Photos from the image-classification dataset "Data" in the GitHub repository ahmadSoliman94/Artificial-Intelligence. Its 3 classes are: bottle, iPad, wallet.

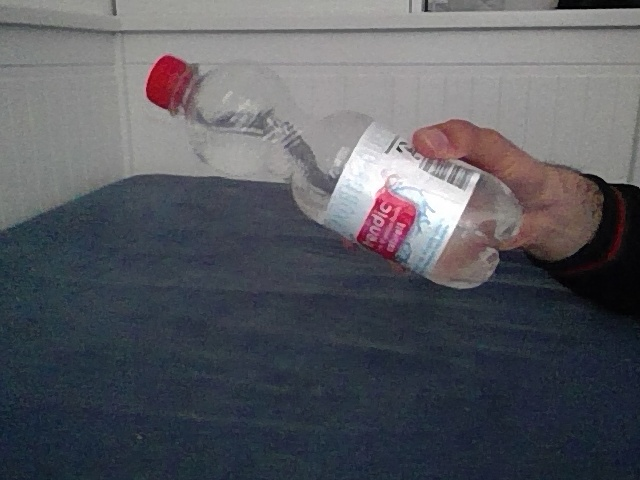
Label: bottle

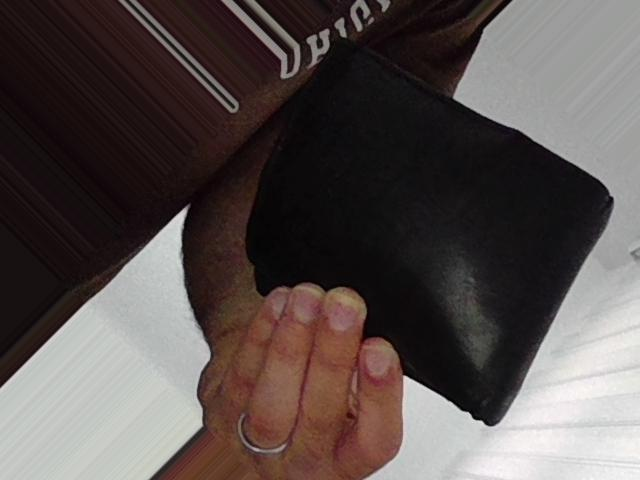
Label: wallet

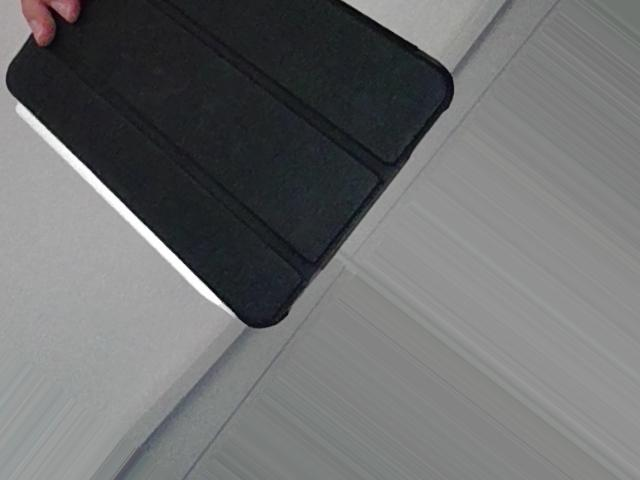
Label: iPad

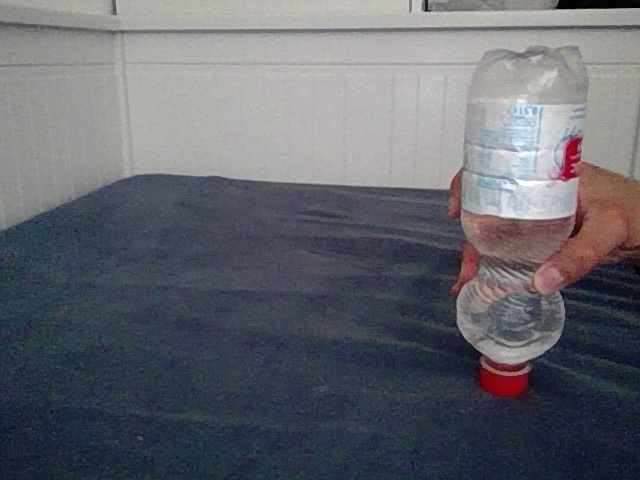
Label: bottle

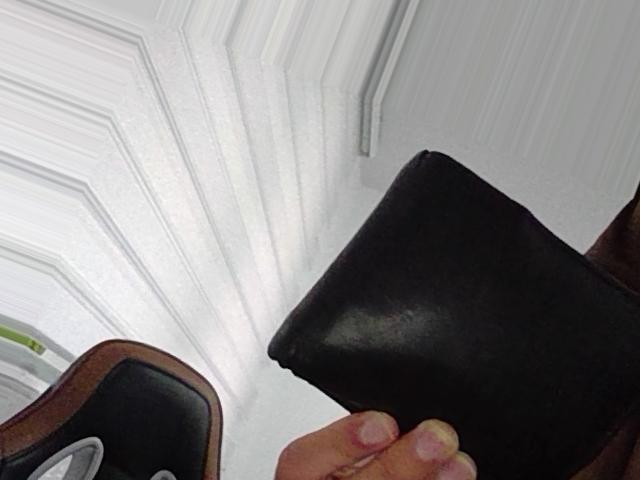
Label: wallet

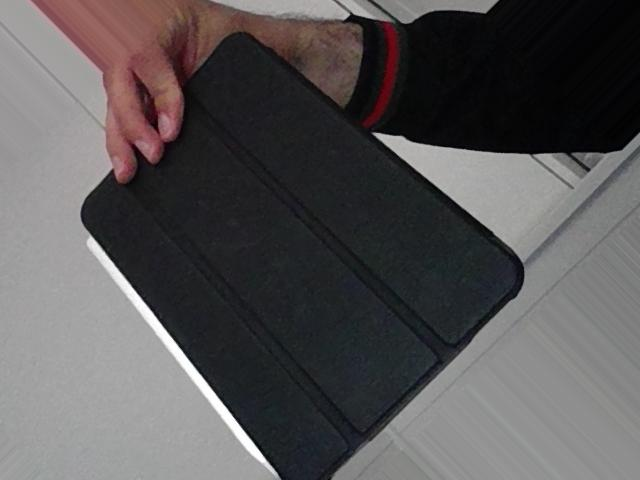
Label: iPad
